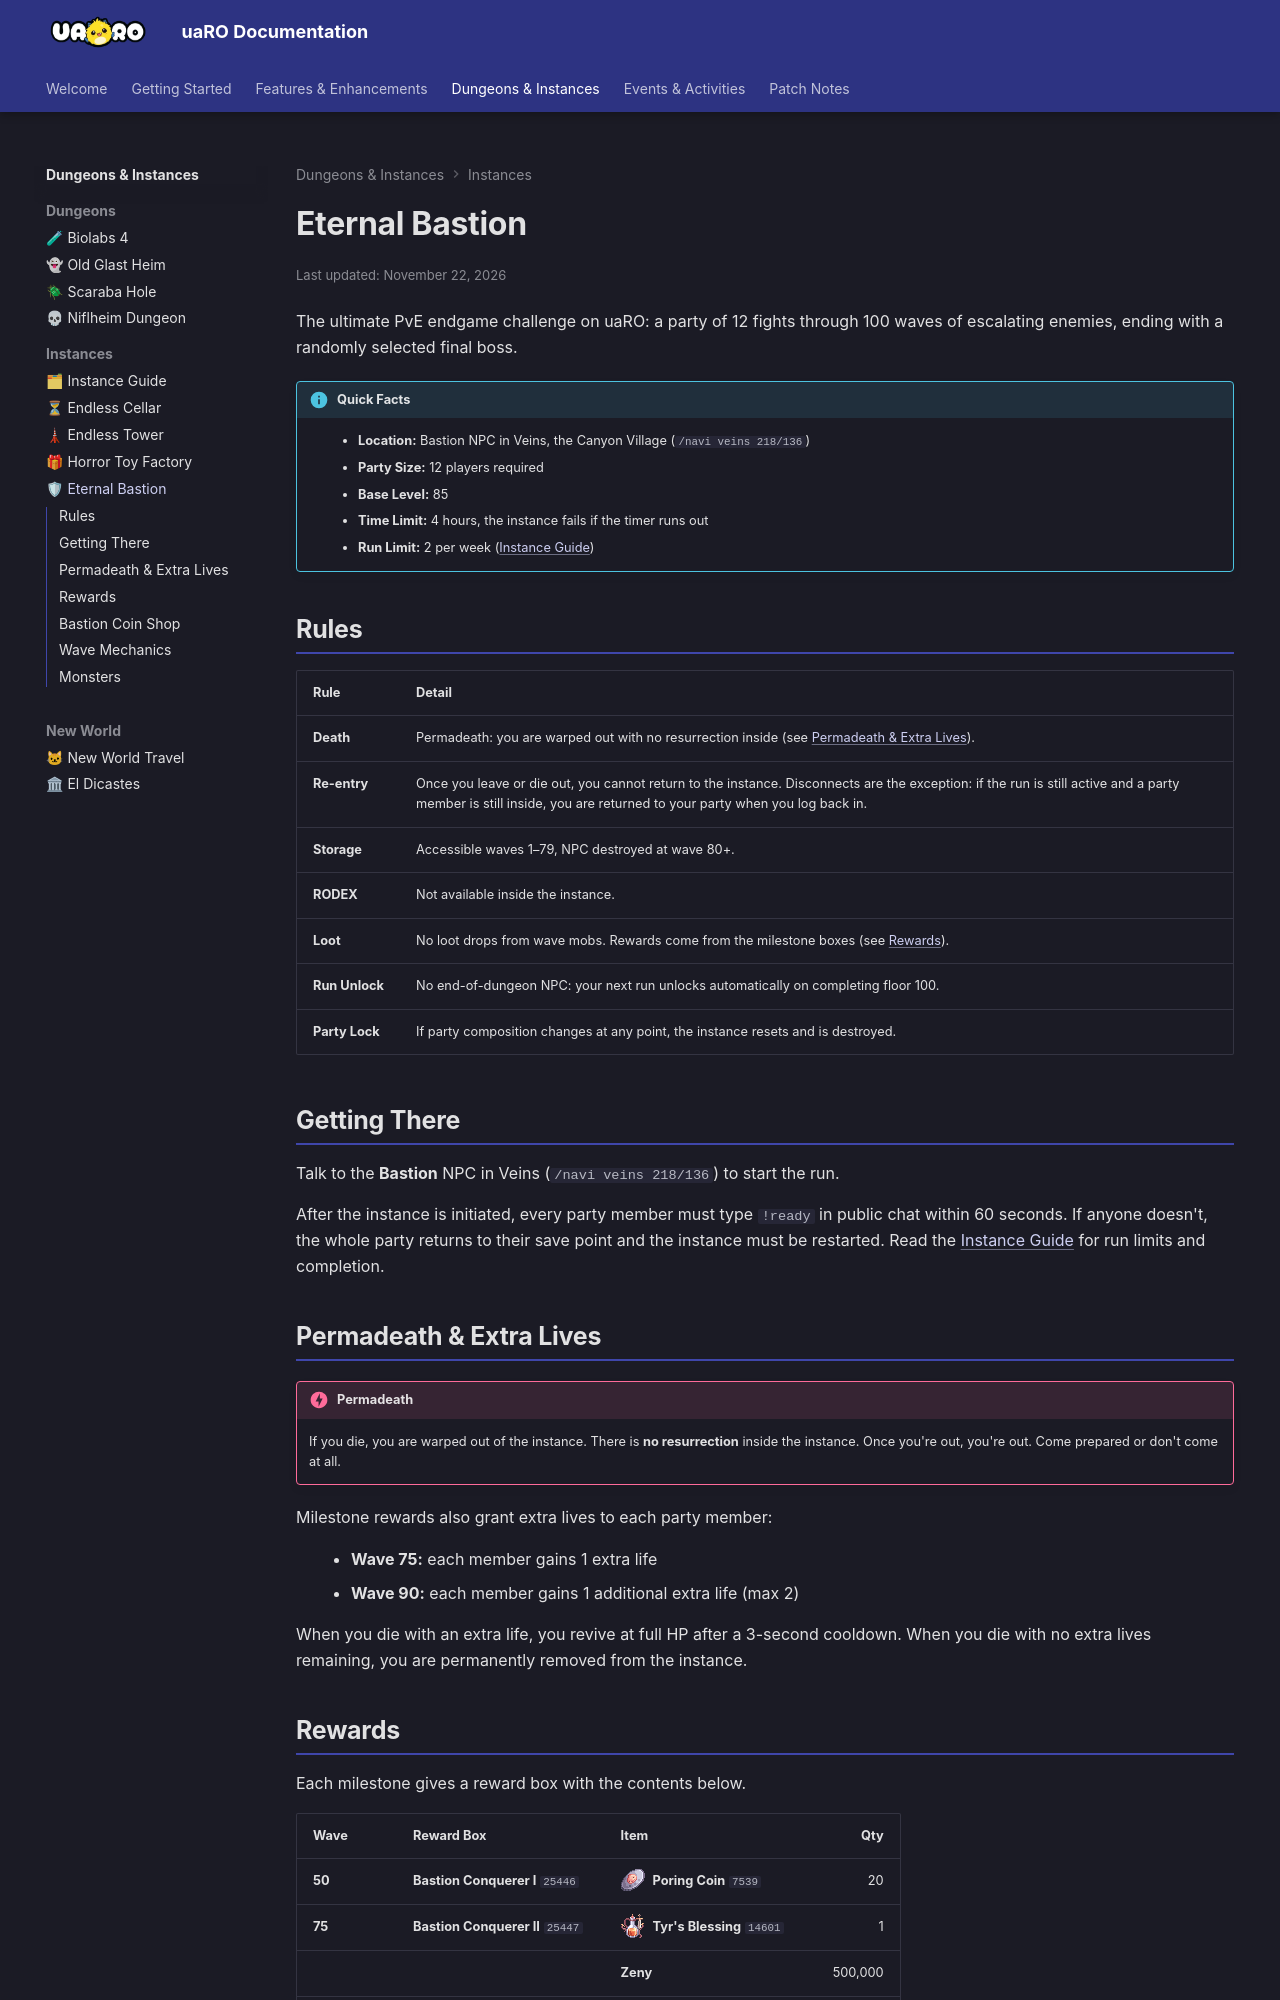

repository: Privettema/uaro-docs · page: eternal-bastion/index.html · generator: mkdocs

---
updated: 2026-11-22
---

# Eternal Bastion

The ultimate PvE endgame challenge on uaRO: a party of 12 fights through 100 waves of escalating enemies, ending with a randomly selected final boss.

!!! info "Quick Facts"
    - **Location:** Bastion NPC in Veins, the Canyon Village (`/navi veins 218/136`)
    - **Party Size:** 12 players required
    - **Base Level:** 85
    - **Time Limit:** 4 hours, the instance fails if the timer runs out
    --8<-- "instances.md:fact-eternal-bastion"

## Rules

<div class="uaro-nowrap-first-col" markdown>

| Rule | Detail |
|------|--------|
| **Death** | Permadeath: you are warped out with no resurrection inside (see [Permadeath & Extra Lives](#permadeath-extra-lives)). |
| **Re-entry** | Once you leave or die out, you cannot return to the instance. Disconnects are the exception: if the run is still active and a party member is still inside, you are returned to your party when you log back in. |
| **Storage** | Accessible waves 1–79, NPC destroyed at wave 80+. |
| **RODEX** | Not available inside the instance. |
| **Loot** | No loot drops from wave mobs. Rewards come from the milestone boxes (see [Rewards](#rewards)). |
--8<-- "instances.md:rule-unlock-eternal-bastion"
| **Party Lock** | If party composition changes at any point, the instance resets and is destroyed. |

</div>

## Getting There

Talk to the **Bastion** NPC in Veins (`/navi veins 218/136`) to start the run.

--8<-- "instances.md:ready-rule"
